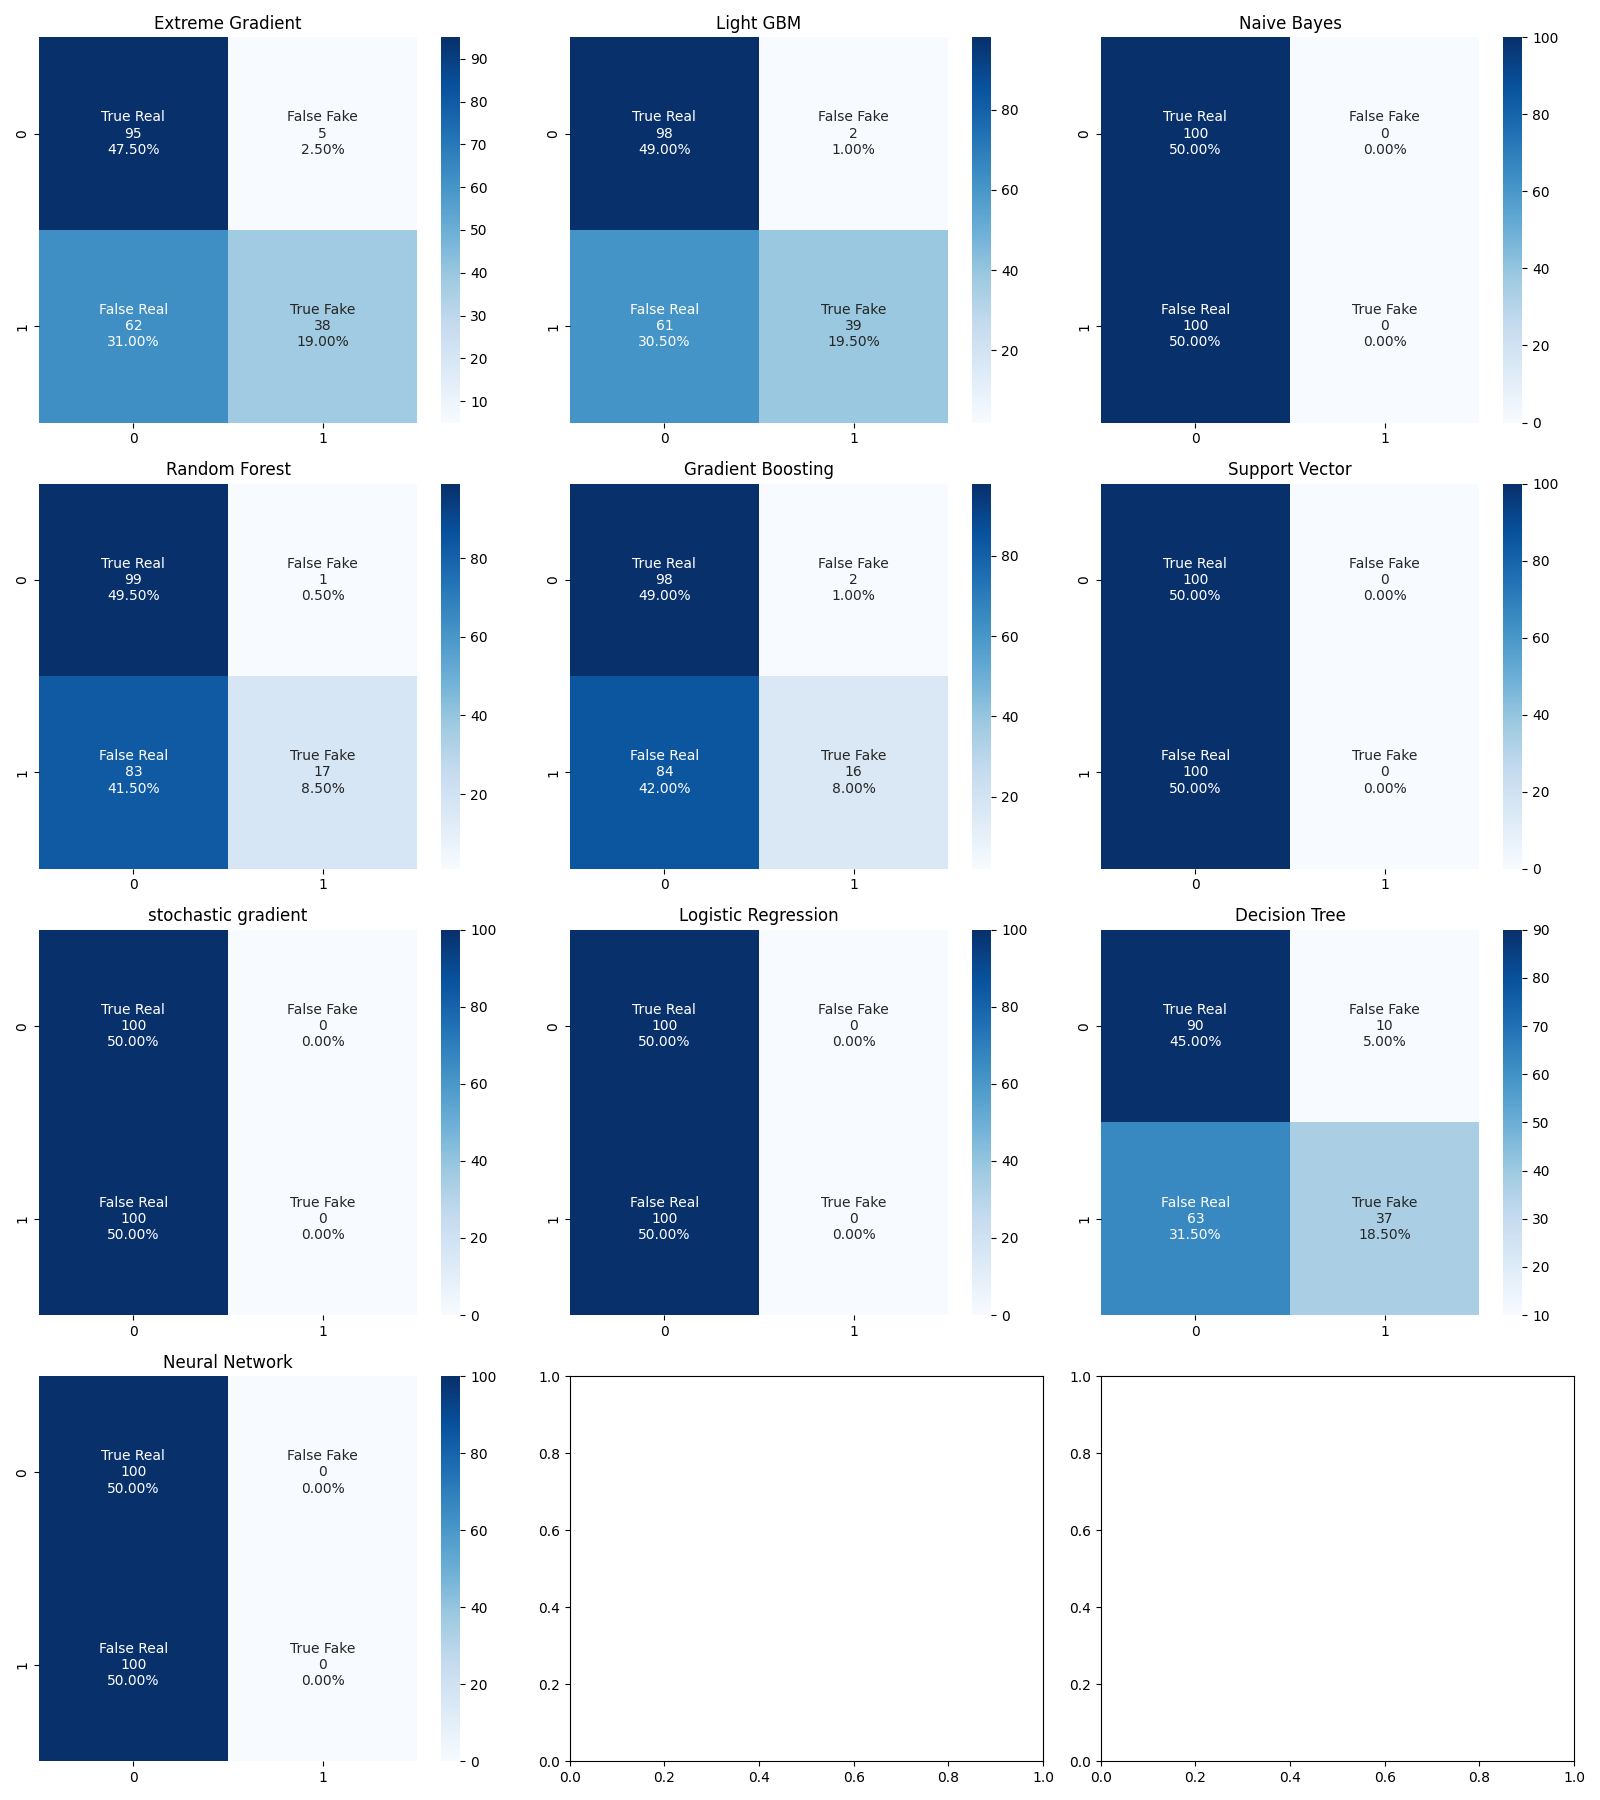

The table this chart was drawn from, first rows:
Model, Accuracy, F-Score
Light GBM, 0.69, 0.55
Extreme Gradient, 0.67, 0.53
Decision Tree, 0.64, 0.50
Random Forest, 0.58, 0.29
Gradient Boosting, 0.57, 0.27
Naive Bayes, 0.50, 0.00
SVM, 0.50, 0.00
SGD, 0.50, 0.00
Logistic Regression, 0.50, 0.00
ANN, 0.50, 0.00
